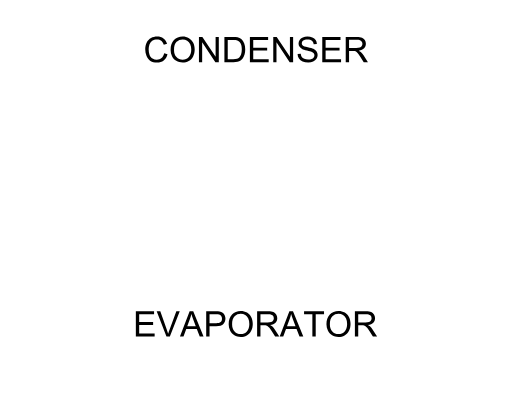
t = 0.00 s
t = 0.13 s: frame unchanged from t = 0.00 s, image omitted
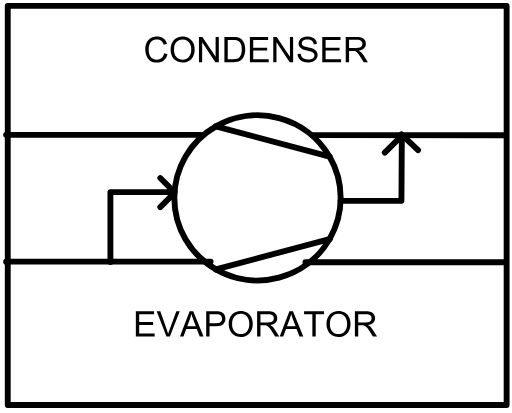
t = 0.25 s
t = 0.38 s: frame unchanged from t = 0.25 s, image omitted

The animated SVG that drew these frames (rendered in a browser with its animation timeline set to each time). Animation: 36 SMIL elements (animate=36); one cycle of 0.50 s, repeats indefinitely.

<?xml version="1.0" encoding="UTF-8"?><svg xmlns:xlink="http://www.w3.org/1999/xlink" xmlns="http://www.w3.org/2000/svg" contentScriptType="text/ecmascript" width="109pt" zoomAndPan="magnify" contentStyleType="text/css" viewBox="0 0 109 88" height="88pt" preserveAspectRatio="xMidYMid meet" version="1.1">
<defs>
<g>
<symbol id="glyph0-0" overflow="visible" preserveAspectRatio="xMidYMid meet">
<path style="stroke:none;" d="M 0.9375 0 L 0.9375 -4.6875 L 4.6875 -4.6875 L 4.6875 0 Z M 1.054688 -0.117188 L 4.570313 -0.117188 L 4.570313 -4.570313 L 1.054688 -4.570313 Z "/>
</symbol>
<symbol id="glyph0-1" overflow="visible" preserveAspectRatio="xMidYMid meet">
<path style="stroke:none;" d="M 4.410156 -1.882813 L 5.121094 -1.703125 C 4.96875 -1.117188 4.699219 -0.671875 4.3125 -0.367188 C 3.925781 -0.0625 3.453125 0.0859375 2.898438 0.0898438 C 2.316406 0.0859375 1.84375 -0.0273438 1.484375 -0.261719 C 1.117188 -0.492188 0.84375 -0.832031 0.65625 -1.285156 C 0.46875 -1.730469 0.375 -2.210938 0.375 -2.722656 C 0.375 -3.28125 0.480469 -3.769531 0.695313 -4.1875 C 0.90625 -4.601563 1.210938 -4.917969 1.605469 -5.136719 C 1.996094 -5.351563 2.429688 -5.460938 2.90625 -5.460938 C 3.445313 -5.460938 3.894531 -5.324219 4.261719 -5.050781 C 4.625 -4.777344 4.882813 -4.390625 5.027344 -3.894531 L 4.328125 -3.730469 C 4.199219 -4.117188 4.019531 -4.402344 3.785156 -4.582031 C 3.546875 -4.761719 3.25 -4.851563 2.894531 -4.851563 C 2.480469 -4.851563 2.132813 -4.75 1.855469 -4.554688 C 1.578125 -4.351563 1.382813 -4.085938 1.273438 -3.757813 C 1.15625 -3.421875 1.101563 -3.078125 1.105469 -2.726563 C 1.101563 -2.265625 1.167969 -1.867188 1.304688 -1.53125 C 1.433594 -1.1875 1.640625 -0.933594 1.925781 -0.769531 C 2.203125 -0.597656 2.507813 -0.515625 2.839844 -0.515625 C 3.234375 -0.515625 3.570313 -0.628906 3.847656 -0.859375 C 4.121094 -1.085938 4.308594 -1.425781 4.410156 -1.882813 Z "/>
</symbol>
<symbol id="glyph0-2" overflow="visible" preserveAspectRatio="xMidYMid meet">
<path style="stroke:none;" d="M 0.363281 -2.613281 C 0.363281 -3.503906 0.601563 -4.199219 1.078125 -4.707031 C 1.554688 -5.207031 2.171875 -5.460938 2.933594 -5.464844 C 3.425781 -5.460938 3.871094 -5.34375 4.273438 -5.109375 C 4.667969 -4.871094 4.972656 -4.539063 5.183594 -4.117188 C 5.390625 -3.691406 5.496094 -3.210938 5.496094 -2.675781 C 5.496094 -2.128906 5.382813 -1.640625 5.164063 -1.214844 C 4.941406 -0.78125 4.632813 -0.457031 4.230469 -0.238281 C 3.828125 -0.0195313 3.394531 0.0859375 2.929688 0.0898438 C 2.421875 0.0859375 1.96875 -0.03125 1.574219 -0.273438 C 1.171875 -0.515625 0.871094 -0.847656 0.667969 -1.273438 C 0.464844 -1.691406 0.363281 -2.140625 0.363281 -2.613281 Z M 1.09375 -2.605469 C 1.089844 -1.953125 1.261719 -1.441406 1.613281 -1.074219 C 1.957031 -0.699219 2.394531 -0.515625 2.925781 -0.515625 C 3.457031 -0.515625 3.898438 -0.703125 4.246094 -1.078125 C 4.589844 -1.453125 4.761719 -1.984375 4.765625 -2.679688 C 4.761719 -3.113281 4.6875 -3.496094 4.542969 -3.824219 C 4.390625 -4.148438 4.175781 -4.402344 3.894531 -4.582031 C 3.609375 -4.761719 3.289063 -4.851563 2.9375 -4.851563 C 2.429688 -4.851563 1.996094 -4.675781 1.636719 -4.332031 C 1.269531 -3.984375 1.089844 -3.410156 1.09375 -2.605469 Z "/>
</symbol>
<symbol id="glyph0-3" overflow="visible" preserveAspectRatio="xMidYMid meet">
<path style="stroke:none;" d="M 0.570313 0 L 0.570313 -5.367188 L 1.300781 -5.367188 L 4.121094 -1.152344 L 4.121094 -5.367188 L 4.800781 -5.367188 L 4.800781 0 L 4.070313 0 L 1.253906 -4.21875 L 1.253906 0 Z "/>
</symbol>
<symbol id="glyph0-4" overflow="visible" preserveAspectRatio="xMidYMid meet">
<path style="stroke:none;" d="M 0.578125 0 L 0.578125 -5.367188 L 2.429688 -5.367188 C 2.84375 -5.367188 3.160156 -5.339844 3.382813 -5.292969 C 3.6875 -5.214844 3.953125 -5.085938 4.171875 -4.90625 C 4.453125 -4.664063 4.664063 -4.359375 4.804688 -3.988281 C 4.945313 -3.613281 5.015625 -3.1875 5.015625 -2.714844 C 5.015625 -2.300781 4.964844 -1.941406 4.871094 -1.628906 C 4.773438 -1.3125 4.652344 -1.050781 4.507813 -0.847656 C 4.355469 -0.640625 4.195313 -0.476563 4.019531 -0.359375 C 3.839844 -0.238281 3.625 -0.148438 3.378906 -0.0898438 C 3.125 -0.0273438 2.835938 0 2.515625 0 Z M 1.289063 -0.632813 L 2.433594 -0.632813 C 2.785156 -0.632813 3.0625 -0.664063 3.265625 -0.730469 C 3.464844 -0.796875 3.628906 -0.890625 3.75 -1.011719 C 3.917969 -1.175781 4.046875 -1.402344 4.144531 -1.6875 C 4.234375 -1.972656 4.28125 -2.316406 4.285156 -2.722656 C 4.28125 -3.28125 4.191406 -3.714844 4.007813 -4.019531 C 3.820313 -4.320313 3.59375 -4.519531 3.335938 -4.625 C 3.140625 -4.695313 2.835938 -4.734375 2.417969 -4.734375 L 1.289063 -4.734375 Z "/>
</symbol>
<symbol id="glyph0-5" overflow="visible" preserveAspectRatio="xMidYMid meet">
<path style="stroke:none;" d="M 0.59375 0 L 0.59375 -5.367188 L 4.476563 -5.367188 L 4.476563 -4.734375 L 1.304688 -4.734375 L 1.304688 -3.089844 L 4.273438 -3.089844 L 4.273438 -2.460938 L 1.304688 -2.460938 L 1.304688 -0.632813 L 4.597656 -0.632813 L 4.597656 0 Z "/>
</symbol>
<symbol id="glyph0-6" overflow="visible" preserveAspectRatio="xMidYMid meet">
<path style="stroke:none;" d="M 0.335938 -1.726563 L 1.007813 -1.785156 C 1.039063 -1.511719 1.109375 -1.289063 1.226563 -1.121094 C 1.339844 -0.945313 1.523438 -0.808594 1.769531 -0.703125 C 2.011719 -0.597656 2.285156 -0.542969 2.59375 -0.546875 C 2.863281 -0.542969 3.101563 -0.585938 3.308594 -0.667969 C 3.515625 -0.746094 3.671875 -0.855469 3.773438 -0.996094 C 3.875 -1.136719 3.925781 -1.289063 3.925781 -1.457031 C 3.925781 -1.625 3.875 -1.773438 3.777344 -1.898438 C 3.679688 -2.023438 3.519531 -2.128906 3.296875 -2.214844 C 3.148438 -2.269531 2.828125 -2.355469 2.339844 -2.476563 C 1.84375 -2.59375 1.5 -2.707031 1.304688 -2.8125 C 1.042969 -2.945313 0.851563 -3.109375 0.730469 -3.3125 C 0.601563 -3.507813 0.539063 -3.730469 0.542969 -3.980469 C 0.539063 -4.246094 0.617188 -4.5 0.773438 -4.738281 C 0.925781 -4.972656 1.148438 -5.152344 1.445313 -5.277344 C 1.738281 -5.398438 2.066406 -5.460938 2.429688 -5.460938 C 2.824219 -5.460938 3.175781 -5.394531 3.484375 -5.265625 C 3.785156 -5.136719 4.019531 -4.949219 4.183594 -4.699219 C 4.347656 -4.449219 4.433594 -4.167969 4.449219 -3.855469 L 3.769531 -3.804688 C 3.730469 -4.140625 3.605469 -4.398438 3.394531 -4.570313 C 3.179688 -4.742188 2.871094 -4.828125 2.460938 -4.832031 C 2.03125 -4.828125 1.714844 -4.75 1.519531 -4.597656 C 1.320313 -4.4375 1.222656 -4.246094 1.226563 -4.027344 C 1.222656 -3.832031 1.292969 -3.675781 1.433594 -3.550781 C 1.570313 -3.425781 1.925781 -3.296875 2.503906 -3.167969 C 3.078125 -3.035156 3.476563 -2.921875 3.695313 -2.828125 C 4.003906 -2.679688 4.234375 -2.496094 4.386719 -2.277344 C 4.53125 -2.054688 4.605469 -1.800781 4.609375 -1.515625 C 4.605469 -1.226563 4.523438 -0.957031 4.363281 -0.707031 C 4.199219 -0.453125 3.964844 -0.257813 3.660156 -0.117188 C 3.351563 0.0195313 3.007813 0.0859375 2.625 0.0898438 C 2.140625 0.0859375 1.730469 0.0195313 1.402344 -0.121094 C 1.070313 -0.257813 0.8125 -0.46875 0.628906 -0.757813 C 0.441406 -1.039063 0.34375 -1.363281 0.335938 -1.726563 Z "/>
</symbol>
<symbol id="glyph0-7" overflow="visible" preserveAspectRatio="xMidYMid meet">
<path style="stroke:none;" d="M 0.589844 0 L 0.589844 -5.367188 L 2.96875 -5.367188 C 3.445313 -5.367188 3.808594 -5.316406 4.058594 -5.222656 C 4.304688 -5.121094 4.503906 -4.953125 4.65625 -4.710938 C 4.804688 -4.46875 4.878906 -4.199219 4.882813 -3.902344 C 4.878906 -3.519531 4.757813 -3.195313 4.511719 -2.9375 C 4.261719 -2.671875 3.878906 -2.507813 3.367188 -2.441406 C 3.554688 -2.351563 3.699219 -2.261719 3.796875 -2.175781 C 4.003906 -1.980469 4.199219 -1.742188 4.386719 -1.460938 L 5.320313 0 L 4.425781 0 L 3.71875 -1.117188 C 3.507813 -1.4375 3.335938 -1.683594 3.203125 -1.855469 C 3.066406 -2.023438 2.945313 -2.144531 2.84375 -2.214844 C 2.734375 -2.28125 2.628906 -2.328125 2.519531 -2.359375 C 2.4375 -2.371094 2.304688 -2.378906 2.125 -2.382813 L 1.300781 -2.382813 L 1.300781 0 Z M 1.300781 -3 L 2.828125 -3 C 3.148438 -3 3.402344 -3.03125 3.585938 -3.097656 C 3.769531 -3.164063 3.90625 -3.273438 4.003906 -3.421875 C 4.097656 -3.570313 4.148438 -3.730469 4.148438 -3.902344 C 4.148438 -4.15625 4.054688 -4.363281 3.871094 -4.527344 C 3.6875 -4.6875 3.398438 -4.769531 3 -4.773438 L 1.300781 -4.773438 Z "/>
</symbol>
<symbol id="glyph0-8" overflow="visible" preserveAspectRatio="xMidYMid meet">
<path style="stroke:none;" d="M 2.113281 0 L 0.03125 -5.367188 L 0.800781 -5.367188 L 2.195313 -1.46875 C 2.308594 -1.152344 2.402344 -0.859375 2.480469 -0.589844 C 2.558594 -0.878906 2.65625 -1.171875 2.769531 -1.46875 L 4.21875 -5.367188 L 4.945313 -5.367188 L 2.839844 0 Z "/>
</symbol>
<symbol id="glyph0-9" overflow="visible" preserveAspectRatio="xMidYMid meet">
<path style="stroke:none;" d="M -0.0117188 0 L 2.050781 -5.367188 L 2.816406 -5.367188 L 5.011719 0 L 4.203125 0 L 3.578125 -1.625 L 1.332031 -1.625 L 0.742188 0 Z M 1.539063 -2.203125 L 3.359375 -2.203125 L 2.796875 -3.691406 C 2.625 -4.140625 2.5 -4.511719 2.417969 -4.804688 C 2.34375 -4.460938 2.246094 -4.117188 2.128906 -3.777344 Z "/>
</symbol>
<symbol id="glyph0-10" overflow="visible" preserveAspectRatio="xMidYMid meet">
<path style="stroke:none;" d="M 0.578125 0 L 0.578125 -5.367188 L 2.605469 -5.367188 C 2.957031 -5.367188 3.230469 -5.347656 3.421875 -5.316406 C 3.683594 -5.269531 3.902344 -5.1875 4.082031 -5.066406 C 4.257813 -4.941406 4.402344 -4.769531 4.511719 -4.546875 C 4.621094 -4.324219 4.675781 -4.078125 4.675781 -3.816406 C 4.675781 -3.355469 4.527344 -2.96875 4.238281 -2.65625 C 3.945313 -2.335938 3.421875 -2.179688 2.664063 -2.183594 L 1.289063 -2.183594 L 1.289063 0 Z M 1.289063 -2.816406 L 2.675781 -2.816406 C 3.132813 -2.8125 3.460938 -2.898438 3.65625 -3.070313 C 3.847656 -3.242188 3.941406 -3.480469 3.945313 -3.792969 C 3.941406 -4.011719 3.886719 -4.203125 3.773438 -4.367188 C 3.65625 -4.523438 3.503906 -4.632813 3.324219 -4.6875 C 3.199219 -4.71875 2.980469 -4.734375 2.664063 -4.734375 L 1.289063 -4.734375 Z "/>
</symbol>
<symbol id="glyph0-11" overflow="visible" preserveAspectRatio="xMidYMid meet">
<path style="stroke:none;" d="M 1.945313 0 L 1.945313 -4.734375 L 0.175781 -4.734375 L 0.175781 -5.367188 L 4.429688 -5.367188 L 4.429688 -4.734375 L 2.65625 -4.734375 L 2.65625 0 Z "/>
</symbol>
</g>
</defs>
<g id="surface1">
<path style=" stroke:none;fill-rule:evenodd;fill:rgb(100%,100%,100%);fill-opacity:1;" d="M 1.25 86.289063 L 107.550781 86.289063 L 107.550781 1.25 L 1.25 1.25 Z "><animate dur="500ms" values="0; 1" fill="freeze" repeatCount="indefinite" begin="0s" attributeName="stroke-opacity" calcMode="discrete"/><animate dur="500ms" values="0; 1" fill="freeze" repeatCount="indefinite" begin="0s" attributeName="fill-opacity" calcMode="discrete"/></path>
<path style="fill:none;stroke-width:1;stroke-linecap:round;stroke-linejoin:round;stroke:rgb(0%,0%,0%);stroke-opacity:1;stroke-miterlimit:3;" d="M 0.000919118 2.003006 L 85.038692 2.003006 L 85.038692 70.031349 L 0.000919118 70.031349 Z " transform="matrix(1.249996,0,0,1.249996,1.60432,-1.249843)"><animate dur="500ms" values="0; 1" fill="freeze" repeatCount="indefinite" begin="0s" attributeName="stroke-opacity" calcMode="discrete"/><animate dur="500ms" values="0; 1" fill="freeze" repeatCount="indefinite" begin="0s" attributeName="fill-opacity" calcMode="discrete"/></path>
<path style="fill:none;stroke-width:1;stroke-linecap:round;stroke-linejoin:round;stroke:rgb(0%,0%,0%);stroke-opacity:1;stroke-miterlimit:3;" d="M 0.00000394947 70.028576 L 34.868868 70.029786 " transform="matrix(1.249996,-0.000491481,0.000491481,1.249996,1.215577,-31.77762)"><animate dur="500ms" values="0; 1" fill="freeze" repeatCount="indefinite" begin="0s" attributeName="stroke-opacity" calcMode="discrete"/><animate dur="500ms" values="0; 1" fill="freeze" repeatCount="indefinite" begin="0s" attributeName="fill-opacity" calcMode="discrete"/></path>
<path style="fill:none;stroke-width:1;stroke-linecap:round;stroke-linejoin:round;stroke:rgb(0%,0%,0%);stroke-opacity:1;stroke-miterlimit:3;" d="M -0.00123141 70.030972 L 33.839502 70.029348 " transform="matrix(1.249996,0.0001754,-0.0001754,1.249996,65.041166,-31.655621)"><animate dur="500ms" values="0; 1" fill="freeze" repeatCount="indefinite" begin="0s" attributeName="stroke-opacity" calcMode="discrete"/><animate dur="500ms" values="0; 1" fill="freeze" repeatCount="indefinite" begin="0s" attributeName="fill-opacity" calcMode="discrete"/></path>
<path style="fill:none;stroke-width:1;stroke-linecap:round;stroke-linejoin:round;stroke:rgb(0%,0%,0%);stroke-opacity:1;stroke-miterlimit:3;" d="M 0.00000320651 70.031401 L 33.21886 70.031401 " transform="matrix(1.249996,0,0,1.249996,1.249996,-58.812409)"><animate dur="500ms" values="0; 1" fill="freeze" repeatCount="indefinite" begin="0s" attributeName="stroke-opacity" calcMode="discrete"/><animate dur="500ms" values="0; 1" fill="freeze" repeatCount="indefinite" begin="0s" attributeName="fill-opacity" calcMode="discrete"/></path>
<path style="fill:none;stroke-width:1;stroke-linecap:round;stroke-linejoin:round;stroke:rgb(0%,0%,0%);stroke-opacity:1;stroke-miterlimit:3;" d="M -0.000127643 70.030702 L 32.609352 70.029252 " transform="matrix(1.249996,0.0001754,-0.0001754,1.249996,66.524162,-58.733409)"><animate dur="500ms" values="0; 1" fill="freeze" repeatCount="indefinite" begin="0s" attributeName="stroke-opacity" calcMode="discrete"/><animate dur="500ms" values="0; 1" fill="freeze" repeatCount="indefinite" begin="0s" attributeName="fill-opacity" calcMode="discrete"/></path>
<path style=" stroke:none;fill-rule:evenodd;fill:rgb(100%,100%,100%);fill-opacity:1;" d="M 1.25 1.25 L 1.316406 1.25 L 1.316406 1.304688 L 1.25 1.304688 Z "><animate dur="500ms" values="0; 1" fill="freeze" repeatCount="indefinite" begin="0s" attributeName="stroke-opacity" calcMode="discrete"/><animate dur="500ms" values="0; 1" fill="freeze" repeatCount="indefinite" begin="0s" attributeName="fill-opacity" calcMode="discrete"/></path>
<path style=" stroke:none;fill-rule:evenodd;fill:rgb(100%,100%,100%);fill-opacity:1;" d="M 107.480469 86.234375 L 107.550781 86.234375 L 107.550781 86.289063 L 107.480469 86.289063 Z "><animate dur="500ms" values="0; 1" fill="freeze" repeatCount="indefinite" begin="0s" attributeName="stroke-opacity" calcMode="discrete"/><animate dur="500ms" values="0; 1" fill="freeze" repeatCount="indefinite" begin="0s" attributeName="fill-opacity" calcMode="discrete"/></path>
<path style="fill:none;stroke-width:1;stroke-linecap:round;stroke-linejoin:round;stroke:rgb(0%,0%,0%);stroke-opacity:1;stroke-miterlimit:3;" d="M 1.411522 70.031382 C -2.482241 63.25011 -0.175983 54.575083 6.561538 50.659445 " transform="matrix(0.000000000000000077,1.249996,-1.249996,0.000000000000000077,133.492072,25.169197)"><animate dur="500ms" values="0; 1" fill="freeze" repeatCount="indefinite" begin="0s" attributeName="stroke-opacity" calcMode="discrete"/><animate dur="500ms" values="0; 1" fill="freeze" repeatCount="indefinite" begin="0s" attributeName="fill-opacity" calcMode="discrete"/></path>
<path style="fill:none;stroke-width:1;stroke-linecap:round;stroke-linejoin:round;stroke:rgb(0%,0%,0%);stroke-opacity:1;stroke-miterlimit:3;" d="M 24.37095 62.938932 C 21.858442 67.326446 17.211552 70.02958 12.186536 70.02958 C 7.158395 70.02958 2.511505 67.326446 -0.0010032 62.938932 " transform="matrix(0.000000000000000077,1.249996,-1.249996,0.000000000000000077,124.63435,26.930941)"><animate dur="500ms" values="0; 1" fill="freeze" repeatCount="indefinite" begin="0s" attributeName="stroke-opacity" calcMode="discrete"/><animate dur="500ms" values="0; 1" fill="freeze" repeatCount="indefinite" begin="0s" attributeName="fill-opacity" calcMode="discrete"/></path>
<path style="fill:none;stroke-width:1;stroke-linecap:round;stroke-linejoin:round;stroke:rgb(0%,0%,0%);stroke-opacity:1;stroke-miterlimit:3;" d="M 5.149013 50.659445 L -0.0010032 70.031382 " transform="matrix(0.000000000000000077,1.249996,-1.249996,0.000000000000000077,133.492072,26.930941)"><animate dur="500ms" values="0; 1" fill="freeze" repeatCount="indefinite" begin="0s" attributeName="stroke-opacity" calcMode="discrete"/><animate dur="500ms" values="0; 1" fill="freeze" repeatCount="indefinite" begin="0s" attributeName="fill-opacity" calcMode="discrete"/></path>
<path style="fill:none;stroke-width:1;stroke-linecap:round;stroke-linejoin:round;stroke:rgb(0%,0%,0%);stroke-opacity:1;stroke-miterlimit:3;" d="M 0.00103344 50.659445 C 6.73543 54.575083 9.041687 63.25011 5.15105 70.031382 " transform="matrix(0.000000000000000077,1.249996,-1.249996,0.000000000000000077,133.492072,50.955739)"><animate dur="500ms" values="0; 1" fill="freeze" repeatCount="indefinite" begin="0s" attributeName="stroke-opacity" calcMode="discrete"/><animate dur="500ms" values="0; 1" fill="freeze" repeatCount="indefinite" begin="0s" attributeName="fill-opacity" calcMode="discrete"/></path>
<path style="fill:none;stroke-width:1;stroke-linecap:round;stroke-linejoin:round;stroke:rgb(0%,0%,0%);stroke-opacity:1;stroke-miterlimit:3;" d="M 0.00103344 50.659445 L 5.15105 70.031382 " transform="matrix(0.000000000000000077,1.249996,-1.249996,0.000000000000000077,133.492072,50.955739)"><animate dur="500ms" values="0; 1" fill="freeze" repeatCount="indefinite" begin="0s" attributeName="stroke-opacity" calcMode="discrete"/><animate dur="500ms" values="0; 1" fill="freeze" repeatCount="indefinite" begin="0s" attributeName="fill-opacity" calcMode="discrete"/></path>
<path style="fill:none;stroke-width:1;stroke-linecap:round;stroke-linejoin:round;stroke:rgb(0%,0%,0%);stroke-opacity:1;stroke-miterlimit:3;" d="M -0.000886685 70.029445 C 4.352252 67.498187 9.717894 67.498187 14.071033 70.029445 " transform="matrix(0.000000000000000077,1.249996,-1.249996,0.000000000000000077,157.704494,33.368296)"><animate dur="500ms" values="0; 1" fill="freeze" repeatCount="indefinite" begin="0s" attributeName="stroke-opacity" calcMode="discrete"/><animate dur="500ms" values="0; 1" fill="freeze" repeatCount="indefinite" begin="0s" attributeName="fill-opacity" calcMode="discrete"/></path>
<path style="fill:none;stroke-width:1;stroke-linecap:round;stroke-linejoin:round;stroke:rgb(0%,0%,0%);stroke-opacity:1;stroke-miterlimit:3;" d="M 8.499737 55.7186 L 10.90912 58.131108 L -0.000289778 58.131108 L -0.000289778 70.031146 " transform="matrix(1.249996,0,0,1.249996,23.476925,-31.722245)"><animate dur="500ms" values="0; 1" fill="freeze" repeatCount="indefinite" begin="0s" attributeName="stroke-opacity" calcMode="discrete"/><animate dur="500ms" values="0; 1" fill="freeze" repeatCount="indefinite" begin="0s" attributeName="fill-opacity" calcMode="discrete"/></path>
<path style="fill:none;stroke-width:1;stroke-linecap:round;stroke-linejoin:round;stroke:rgb(0%,0%,0%);stroke-opacity:1;stroke-miterlimit:3;" d="M 0.00133532 70.029255 L 3.30928 70.031464 " transform="matrix(-0.883881,0.883881,-0.883881,-0.883881,98.929933,103.099447)"><animate dur="500ms" values="0; 1" fill="freeze" repeatCount="indefinite" begin="0s" attributeName="stroke-opacity" calcMode="discrete"/><animate dur="500ms" values="0; 1" fill="freeze" repeatCount="indefinite" begin="0s" attributeName="fill-opacity" calcMode="discrete"/></path>
<path style="fill:none;stroke-width:1;stroke-linecap:round;stroke-linejoin:round;stroke:rgb(0%,0%,0%);stroke-opacity:1;stroke-miterlimit:3;" d="M -0.000988932 70.028688 L 10.361544 70.028688 L 10.430295 58.900527 L 7.52091 61.800536 " transform="matrix(1.249996,0,0,1.249996,72.536392,-44.738704)"><animate dur="500ms" values="0; 1" fill="freeze" repeatCount="indefinite" begin="0s" attributeName="stroke-opacity" calcMode="discrete"/><animate dur="500ms" values="0; 1" fill="freeze" repeatCount="indefinite" begin="0s" attributeName="fill-opacity" calcMode="discrete"/></path>
<path style="fill:none;stroke-width:1;stroke-linecap:round;stroke-linejoin:round;stroke:rgb(0%,0%,0%);stroke-opacity:1;stroke-miterlimit:3;" d="M 0.00078437 70.030801 L 3.908884 70.029205 " transform="matrix(-0.906219,-0.860963,0.860963,-0.906219,28.734158,95.452222)"><animate dur="500ms" values="0; 1" fill="freeze" repeatCount="indefinite" begin="0s" attributeName="stroke-opacity" calcMode="discrete"/><animate dur="500ms" values="0; 1" fill="freeze" repeatCount="indefinite" begin="0s" attributeName="fill-opacity" calcMode="discrete"/></path>
<g style="fill:rgb(0%,0%,0%);fill-opacity:1;">
  <use x="30.523438" y="13.242167" xmlns:xlink="http://www.w3.org/1999/xlink" xlink:href="#glyph0-1" xlink:type="simple" xlink:actuate="onLoad" xlink:show="embed"/>
  <use x="35.93968" y="13.242167" xmlns:xlink="http://www.w3.org/1999/xlink" xlink:href="#glyph0-2" xlink:type="simple" xlink:actuate="onLoad" xlink:show="embed"/>
  <use x="41.773401" y="13.242167" xmlns:xlink="http://www.w3.org/1999/xlink" xlink:href="#glyph0-3" xlink:type="simple" xlink:actuate="onLoad" xlink:show="embed"/>
  <use x="47.189644" y="13.242167" xmlns:xlink="http://www.w3.org/1999/xlink" xlink:href="#glyph0-4" xlink:type="simple" xlink:actuate="onLoad" xlink:show="embed"/>
  <use x="52.605886" y="13.242167" xmlns:xlink="http://www.w3.org/1999/xlink" xlink:href="#glyph0-5" xlink:type="simple" xlink:actuate="onLoad" xlink:show="embed"/>
  <use x="57.608312" y="13.242167" xmlns:xlink="http://www.w3.org/1999/xlink" xlink:href="#glyph0-3" xlink:type="simple" xlink:actuate="onLoad" xlink:show="embed"/>
  <use x="63.024554" y="13.242167" xmlns:xlink="http://www.w3.org/1999/xlink" xlink:href="#glyph0-6" xlink:type="simple" xlink:actuate="onLoad" xlink:show="embed"/>
  <use x="68.026979" y="13.242167" xmlns:xlink="http://www.w3.org/1999/xlink" xlink:href="#glyph0-5" xlink:type="simple" xlink:actuate="onLoad" xlink:show="embed"/>
  <use x="73.029405" y="13.242167" xmlns:xlink="http://www.w3.org/1999/xlink" xlink:href="#glyph0-7" xlink:type="simple" xlink:actuate="onLoad" xlink:show="embed"/>
</g>
<g style="fill:rgb(0%,0%,0%);fill-opacity:1;">
  <use x="28.304688" y="71.707011" xmlns:xlink="http://www.w3.org/1999/xlink" xlink:href="#glyph0-5" xlink:type="simple" xlink:actuate="onLoad" xlink:show="embed"/>
  <use x="33.307113" y="71.707011" xmlns:xlink="http://www.w3.org/1999/xlink" xlink:href="#glyph0-8" xlink:type="simple" xlink:actuate="onLoad" xlink:show="embed"/>
  <use x="38.309538" y="71.707011" xmlns:xlink="http://www.w3.org/1999/xlink" xlink:href="#glyph0-9" xlink:type="simple" xlink:actuate="onLoad" xlink:show="embed"/>
  <use x="43.311964" y="71.707011" xmlns:xlink="http://www.w3.org/1999/xlink" xlink:href="#glyph0-10" xlink:type="simple" xlink:actuate="onLoad" xlink:show="embed"/>
  <use x="48.314389" y="71.707011" xmlns:xlink="http://www.w3.org/1999/xlink" xlink:href="#glyph0-2" xlink:type="simple" xlink:actuate="onLoad" xlink:show="embed"/>
  <use x="54.14811" y="71.707011" xmlns:xlink="http://www.w3.org/1999/xlink" xlink:href="#glyph0-7" xlink:type="simple" xlink:actuate="onLoad" xlink:show="embed"/>
  <use x="59.564353" y="71.707011" xmlns:xlink="http://www.w3.org/1999/xlink" xlink:href="#glyph0-9" xlink:type="simple" xlink:actuate="onLoad" xlink:show="embed"/>
  <use x="64.566778" y="71.707011" xmlns:xlink="http://www.w3.org/1999/xlink" xlink:href="#glyph0-11" xlink:type="simple" xlink:actuate="onLoad" xlink:show="embed"/>
  <use x="69.148062" y="71.707011" xmlns:xlink="http://www.w3.org/1999/xlink" xlink:href="#glyph0-2" xlink:type="simple" xlink:actuate="onLoad" xlink:show="embed"/>
  <use x="74.981784" y="71.707011" xmlns:xlink="http://www.w3.org/1999/xlink" xlink:href="#glyph0-7" xlink:type="simple" xlink:actuate="onLoad" xlink:show="embed"/>
</g>
</g>
</svg>